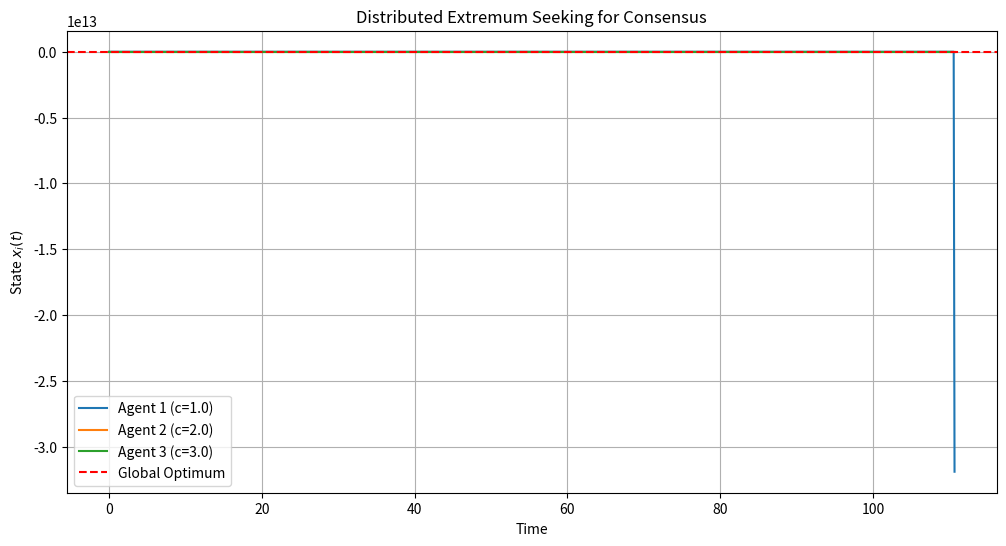

The script that saved this image:
import numpy as np
import matplotlib.pyplot as plt
from scipy.integrate import solve_ivp

# 系统参数设置
N = 3  # 智能体数量
n = 1  # 每个智能体的状态维度
k = 1  # 控制增益
b = 0.1  # 扰动幅度
omega = 500  # 扰动频率（需满足频率互质）
theta = 0.1  # 拉格朗日乘子更新增益
t_span = (0, 200)  # 仿真时间范围

# 通信拓扑（环形图，无向连通）
A = np.array([[0, 1, 1],
              [1, 0, 1],
              [1, 1, 0]])  # 邻接矩阵
D = np.diag(np.sum(A, axis=1))
L = D - A  # 拉普拉斯矩阵

# 正交矩阵U分解（U1为约束空间）
# _, U = np.linalg.eigh(L)
# U1 = U[:, :-n]  # 去除与零特征值对应的列

# 目标函数：各智能体的本地目标函数（c_i为本地最优值）
c = np.array([1.0, 2.0, 3.0])  # 各智能体的本地最优值


def local_cost(x_i, i):
    return (x_i - c[i]) ** 2  # f_i(x_i) = (x_i - c_i)^2


def d_local_cost(x_i, i):
    return 2 * (x_i - c[i])  # d_f_i(x_i) = 2 * (x_i - c_i)


def f_vec(x):
    return [local_cost(x[0], 0), local_cost(x[1], 1), local_cost(x[2], 2)]


def d_f_vec(x):
    return [d_local_cost(x[0], 0), d_local_cost(x[1], 1), d_local_cost(x[2], 2)]


def main1():
    # 定义式（10）的微分方程
    def system(t, states):
        hat_X = states[:N * n]  # 估计值 hat_X
        z = states[N * n:]  # 拉格朗日乘子 y

        # 计算实际状态 x_i = hat_X_i + b*sin(ωt)
        x = hat_X + b * np.sin(omega * t)

        # # 计算梯度项 [f_i(x_i) * sin(ωt)]_vec
        # grad_f = np.zeros(N * n)
        # for i in range(N):
        #     grad_f[i] = 2 * (x[i] - c[i]) * np.sin(omega * t)  # df_i/dx_i * sin(ωt)
        f_sin = [f * np.sin(omega * t) for f in f_vec(x)]

        # 计算拉普拉斯项 diag(b/2) * (L⊗I) hat_X 和 (L⊗I) U1 y
        L_hatX = L @ hat_X
        L_U1y = L @ z

        # 更新 hat_X 和 y
        d_hatX = -k * np.array(f_sin) + (b / 2) * (L_hatX + (b / 2) * L_U1y)
        dz = theta * L_hatX

        return np.concatenate([d_hatX.flatten(), dz])

    # 初始条件
    hat_X0 = np.zeros(N * n)  # 保持一维
    y0 = np.zeros(N * n)  # 可能是二维的
    initial_state = np.concatenate([hat_X0, y0.flatten()])

    # 数值求解
    sol = solve_ivp(system, t_span, initial_state, method='RK45', dense_output=True)

    # 提取结果
    t_eval = np.linspace(0, sol.t[-1], 1000)
    states = sol.sol(t_eval)
    hat_X = states[:N * n].reshape(N, -1)
    x = hat_X + b * np.sin(omega * t_eval)  # 实际状态x(t)

    # 绘制结果
    plt.figure(figsize=(12, 6))
    for i in range(N):
        plt.plot(t_eval, x[i], label=f'Agent {i + 1} (c={c[i]})')
    plt.axhline(np.mean(c), color='r', linestyle='--', label='Global Optimum')
    plt.xlabel('Time')
    plt.ylabel('State $x_i(t)$')
    plt.title('Distributed Extremum Seeking for Consensus')
    plt.legend()
    plt.grid(True)
    plt.show()



def main2():
    # 系统参数设置
    N = 3  # 智能体数量
    n = 1  # 每个智能体的状态维度
    k = 10  # 控制增益
    b = 0.1  # 扰动幅度
    omega = 50  # 扰动频率（需满足频率互质）
    theta = 1  # 拉格朗日乘子更新增益
    t_span = (0, 200)  # 仿真时间范围

    def system(t, states):
        hat_X = states[:N * n]  # 估计值 hat_X
        z = states[N * n:]  # 拉格朗日乘子 y

        # 计算实际状态 x_i = hat_X_i + b*sin(ωt)
        # x = hat_X + b * np.sin(omega * t)
        x = hat_X

        # # 计算梯度项 [f_i(x_i) * sin(ωt)]_vec
        # grad_f = np.zeros(N * n)
        # for i in range(N):
        #     grad_f[i] = 2 * (x[i] - c[i]) * np.sin(omega * t)  # df_i/dx_i * sin(ωt)
        f_sin = [f * np.sin(omega * t) for f in f_vec(x)]

        # 计算拉普拉斯项 diag(b/2) * (L⊗I) hat_X 和 (L⊗I) U1 y
        L_hatX = L @ hat_X
        L_U1y = L @ z

        # 更新 hat_X 和 y
        d_hatX = -k * (b ** 2) * (np.array(d_f_vec(hat_X)) + L_hatX + L_U1y)
        dz = (b ** 2) * theta * L_hatX

        return np.concatenate([d_hatX.flatten(), dz])

    # 初始条件
    hat_X0 = np.zeros(N * n)  # 保持一维
    y0 = np.zeros(N * n)  # 可能是二维的
    initial_state = np.concatenate([hat_X0, y0.flatten()])

    # 数值求解
    sol = solve_ivp(system, t_span, initial_state, method='RK45', dense_output=True)

    # 提取结果
    t_eval = np.linspace(0, sol.t[-1], 1000)
    states = sol.sol(t_eval)
    hat_X = states[:N * n].reshape(N, -1)
    # x = hat_X + b * np.sin(omega * t_eval)  # 实际状态x(t)
    x = hat_X
    # 绘制结果
    plt.figure(figsize=(12, 6))
    for i in range(N):
        plt.plot(t_eval, x[i], label=f'Agent {i + 1} (c={c[i]})')
    plt.axhline(np.mean(c), color='r', linestyle='--', label='Global Optimum')
    plt.xlabel('Time')
    plt.ylabel('State $x_i(t)$')
    plt.title('Distributed Extremum Seeking for Consensus')
    plt.legend()
    plt.grid(True)

    # 绘制总函数f(x)=Σf^i(x)的曲线
    x_vals = np.linspace(-3, 6, 1000)
    f_total = np.zeros_like(x_vals)
    for j in range(len(x_vals)):
        f_total[j] = local_cost(x_vals[j],0) + local_cost(x_vals[j],1) + local_cost(x_vals[j],2)

    # 找到全局最优解的近似值
    x_opt = x_vals[np.argmin(f_total)]
    f_opt = np.min(f_total)

    # 绘制总函数和代理最终状态
    plt.figure(figsize=(12, 6))
    plt.plot(x_vals, f_total, label=r'$f(x)=\sum_{i=1}^{3} f^i(x)$', linewidth=2)
    # plt.scatter(x_history[-1, :], [sum(f(x) for f in funcs) for x in x_history[-1, :]],
    #             color='red', zorder=5, label='Agent Final States')
    plt.axvline(x=x_opt, color='green', linestyle='--', label='Global Minimum')
    plt.title('Global Cost Function and Optimization Result')
    plt.xlabel('x')
    plt.ylabel('f(x)')
    plt.legend()
    plt.grid(True)
    plt.tight_layout()
    plt.show()


    plt.show()


if __name__ == "__main__":
    main1()
